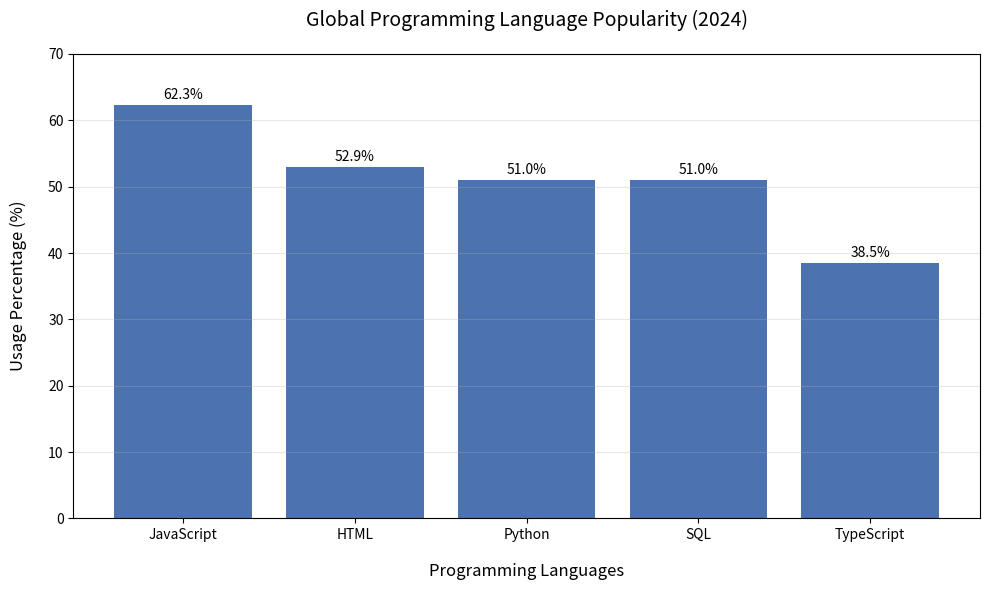

Here is the Python script that generated this plot:
# Pseudocode 
'''
1. Initialize dictionary with language popularity data
    - Key: Language name (string)
    - Value: Usage percentage (float)
2. Print formatted dictionary
3. Create bar plot visualization:
    a. Extract keys/values from dictionary
    b. Configure plot dimensions and style
    c. Add percentage labels above bars
    d. Set axis labels and title
    e. Display plot
4. Retrieve and display usage percentage for specified language
'''

# Create language popularity dictionary
language_popularity = {
    "JavaScript": 62.3,
    "HTML": 52.9,
    "Python": 51.0,
    "SQL": 51.0,
    "TypeScript": 38.5
}

# Contain a variable for activity that can be modified
languages = list(language_popularity.keys())
percentages = list(language_popularity.values())

# Return popularity of a given language
print("Programming Language Popularity Data:")
print(language_popularity)

# Generate bar plot visualization
import matplotlib.pyplot as plt

# Initialize plot canvas
plt.figure(figsize=(10, 6))
bars = plt.bar(languages, percentages, color='#4C72B0')

# Add value labels
for index, bar in enumerate(bars):
    height = bar.get_height()
    plt.text(bar.get_x() + bar.get_width()/2., 
             height + 0.5,
             f'{percentages[index]}%',
             ha='center', 
             va='bottom')

# Customize plot appearance
plt.title('Global Programming Language Popularity (2024)', fontsize=14, pad=20)
plt.xlabel('Programming Languages', fontsize=12, labelpad=15)
plt.ylabel('Usage Percentage (%)', fontsize=12, labelpad=15)
plt.ylim(0, 70)
plt.grid(axis='y', alpha=0.3)

# Display visualization
plt.tight_layout()
plt.show()


